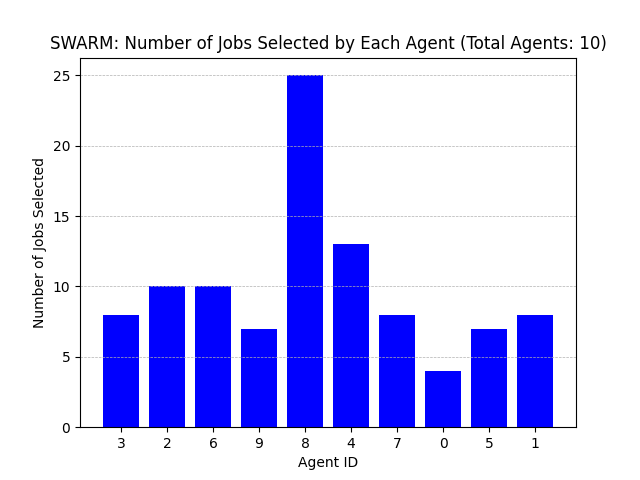

Source data for this figure (header and first rows):
Agent ID, Number of Jobs Selected
3, 8
2, 10
6, 10
9, 7
8, 25
4, 13
7, 8
0, 4
5, 7
1, 8
